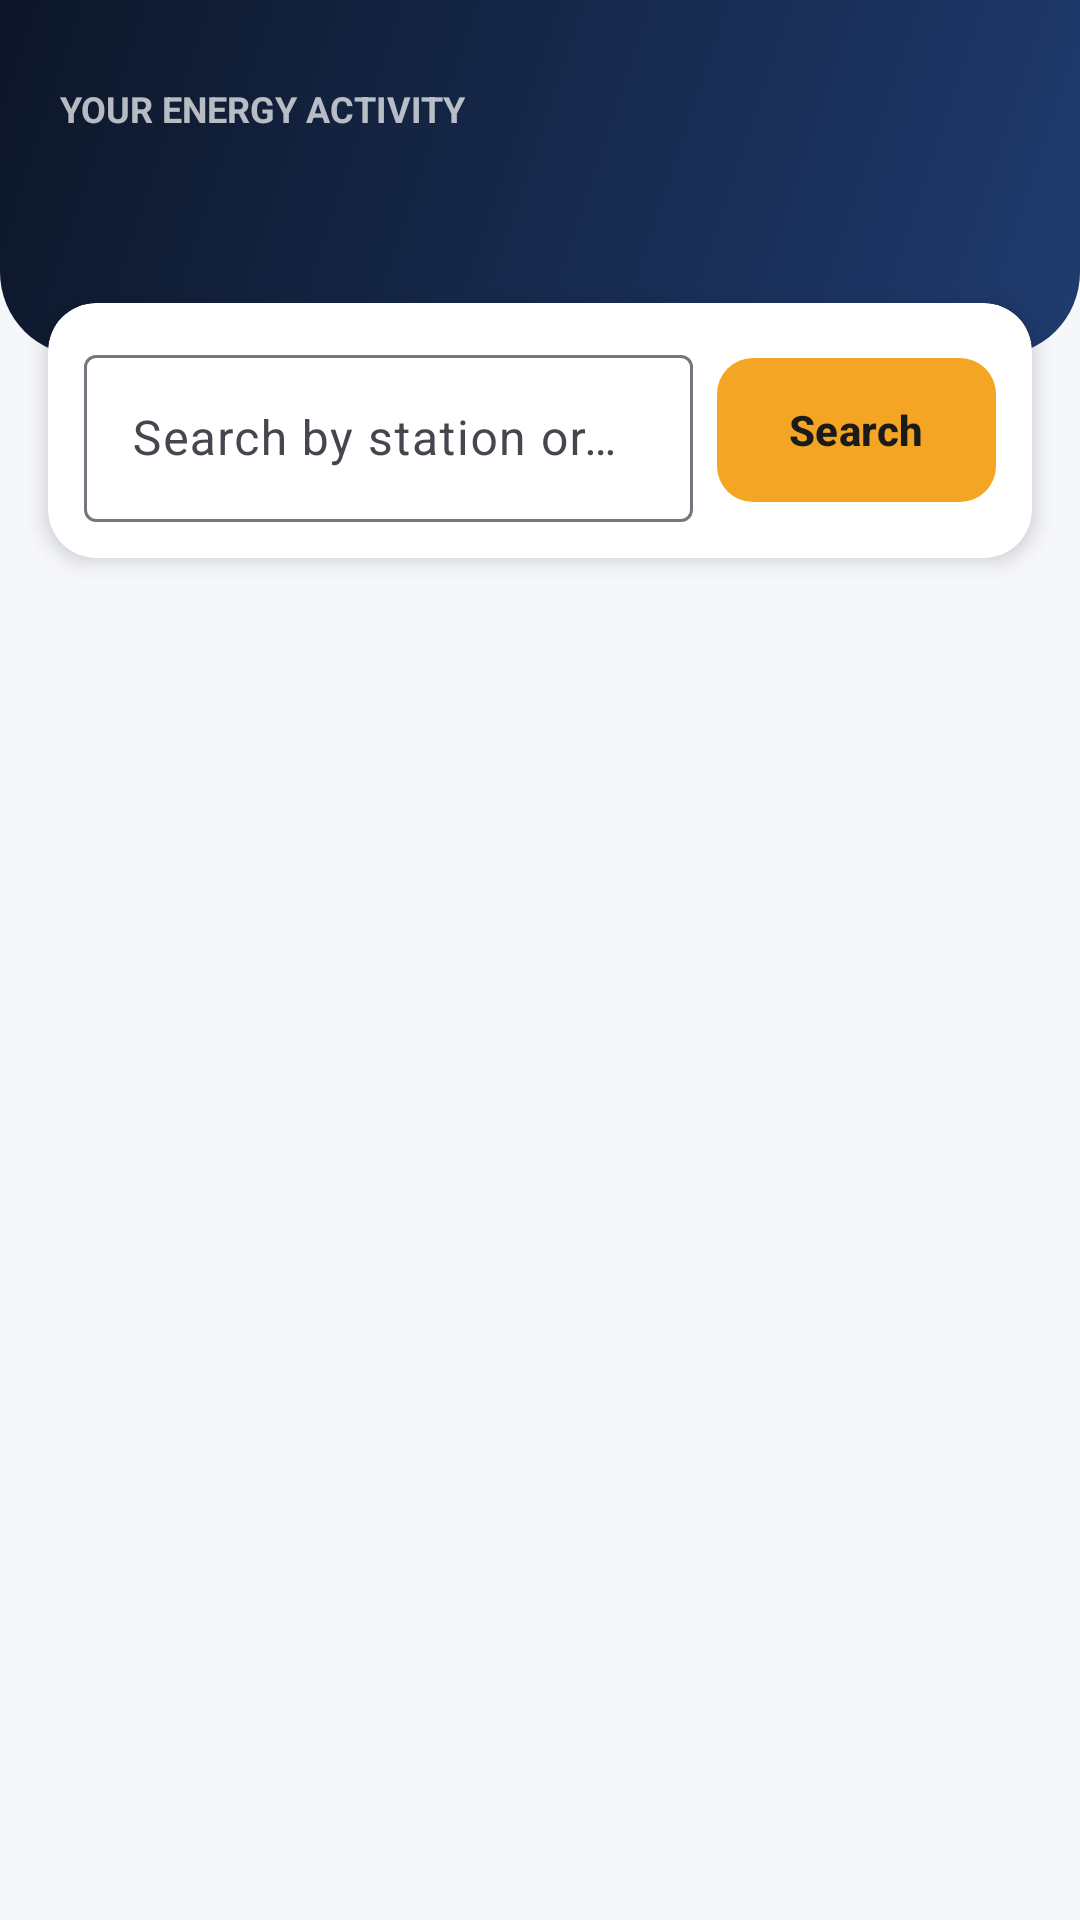

Android layout source for this screen:
<!-- AndroidManifest.xml: application theme Theme.SolarGrid -->
<!-- res/layout/activity_bookings.xml -->
<?xml version="1.0" encoding="utf-8"?>
<LinearLayout xmlns:android="http://schemas.android.com/apk/res/android"
    xmlns:app="http://schemas.android.com/apk/res-auto"
    android:layout_width="match_parent"
    android:layout_height="match_parent"
    android:background="@color/background"
    android:orientation="vertical">

    <LinearLayout
        android:layout_width="match_parent"
        android:layout_height="wrap_content"
        android:background="@drawable/bg_header"
        android:orientation="vertical"
        android:paddingStart="20dp"
        android:paddingTop="28dp"
        android:paddingEnd="20dp"
        android:paddingBottom="36dp">

        <TextView
            android:layout_width="wrap_content"
            android:layout_height="wrap_content"
            android:text="YOUR ENERGY ACTIVITY"
            android:textColor="#B3FFFFFF"
            android:textSize="12sp"
            android:textStyle="bold" />

        <TextView
            android:id="@+id/tvTitle"
            android:layout_width="match_parent"
            android:layout_height="wrap_content"
            android:layout_marginTop="6dp"
            android:textColor="@color/white"
            android:textSize="24sp"
            android:textStyle="bold" />
    </LinearLayout>

    <com.google.android.material.card.MaterialCardView
        style="@style/Widget.SolarGrid.MenuCard"
        android:layout_width="match_parent"
        android:layout_height="wrap_content"
        android:layout_marginHorizontal="16dp"
        android:layout_marginTop="-18dp"
        android:layout_marginBottom="8dp"
        app:cardElevation="4dp">

        <LinearLayout
            android:layout_width="match_parent"
            android:layout_height="wrap_content"
            android:gravity="center_vertical"
            android:orientation="horizontal"
            android:padding="12dp">

            <com.google.android.material.textfield.TextInputLayout
                style="@style/Widget.Material3.TextInputLayout.OutlinedBox"
                android:layout_width="0dp"
                android:layout_height="wrap_content"
                android:layout_weight="1"
                android:hint="Search by station or status">

                <EditText
                    android:id="@+id/etSearch"
                    android:layout_width="match_parent"
                    android:layout_height="wrap_content"
                    android:inputType="text"
                    android:maxLines="1" />
            </com.google.android.material.textfield.TextInputLayout>

            <com.google.android.material.button.MaterialButton
                android:id="@+id/btnSearch"
                style="@style/Widget.SolarGrid.Button"
                android:layout_width="wrap_content"
                android:layout_height="wrap_content"
                android:layout_marginStart="8dp"
                android:minWidth="0dp"
                android:text="Search" />
        </LinearLayout>
    </com.google.android.material.card.MaterialCardView>

    <FrameLayout
        android:layout_width="match_parent"
        android:layout_height="0dp"
        android:layout_weight="1">

        <androidx.recyclerview.widget.RecyclerView
            android:id="@+id/rvBookings"
            android:layout_width="match_parent"
            android:layout_height="match_parent"
            android:clipToPadding="false"
            android:paddingStart="14dp"
            android:paddingTop="4dp"
            android:paddingEnd="14dp"
            android:paddingBottom="16dp" />

        <TextView
            android:id="@+id/tvEmpty"
            android:layout_width="match_parent"
            android:layout_height="wrap_content"
            android:layout_gravity="center"
            android:gravity="center"
            android:padding="24dp"
            android:text="No bookings found."
            android:textColor="@color/text_secondary"
            android:textSize="15sp"
            android:visibility="gone" />
    </FrameLayout>
</LinearLayout>
<!-- resources referenced by this layout -->
<resources>
  <color name="background">#F6F7FB</color>
  <color name="text_secondary">#6C757D</color>
  <color name="white">#FFFFFF</color>
  <!-- drawable bg_header (drawable) -->
  <shape xmlns:android="http://schemas.android.com/apk/res/android">
      <gradient
          android:angle="315"
          android:endColor="#1F3B6F"
          android:startColor="@color/navy_dark" />
      <corners
          android:bottomLeftRadius="28dp"
          android:bottomRightRadius="28dp" />
  </shape>
  <style name="Widget.SolarGrid.Button" parent="Widget.Material3.Button">
          <item name="backgroundTint">@color/solar</item>
          <item name="android:textColor">@color/text_primary</item>
          <item name="android:textStyle">bold</item>
          <item name="android:minHeight">56dp</item>
          <item name="cornerRadius">12dp</item>
      </style>
  <style name="Widget.SolarGrid.MenuCard" parent="Widget.Material3.CardView.Elevated">
          <item name="cardCornerRadius">16dp</item>
          <item name="cardElevation">2dp</item>
          <item name="cardBackgroundColor">@color/white</item>
      </style>
  <style name="Theme.SolarGrid" parent="Theme.Material3.Light.NoActionBar">
          <item name="colorPrimary">@color/navy</item>
          <item name="colorOnPrimary">@color/white</item>
          <item name="colorSecondary">@color/solar</item>
          <item name="colorOnSecondary">@color/text_primary</item>
          <item name="android:colorBackground">@color/background</item>
          <item name="android:statusBarColor">@color/navy</item>
          <item name="android:windowLightStatusBar">false</item>
      </style>
  <color name="navy_dark">#0D1628</color>
  <color name="solar">#F5A524</color>
  <color name="text_primary">#1B1B1B</color>
  <color name="navy">#14213D</color>
</resources>
